Run: headless pygame with SDL's dummy video driver; simulated clock (each Clock.tick advances the game by its frame time, no real sleeping); random seed 0; keys injected as events and as key.get_pressed() state; no mouse input.
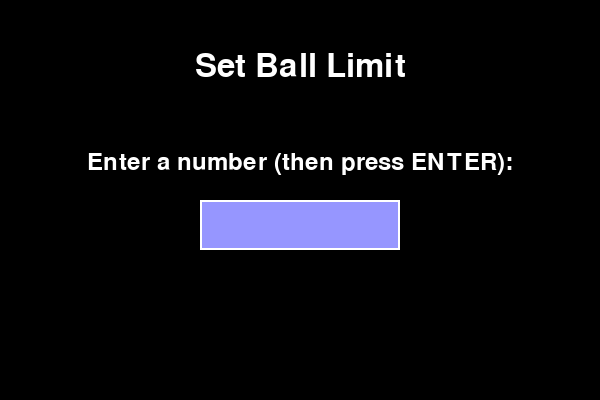
Frame 1 of 4 · flips 1–60 · no input
Frame 2 of 4 · flips 61–180 · tapped SPACE, RETURN · held RIGHT (→), D · screen unchanged from frame 1, image omitted
Frame 3 of 4 · flips 181–300 · held DOWN (↓), S · screen unchanged from frame 2, image omitted
Frame 4 of 4 · flips 301–420 · held LEFT (←), A, UP (↑), W · screen unchanged from frame 3, image omitted

The pygame program that drew these frames:

import pygame
import sys
import random
import math # Need the math module for square roots (distance formula) and geometry (trig)

# Initialize Pygame
pygame.init()

# --- Configuration ---

width, height = 600, 400
screen = pygame.display.set_mode((width, height))
pygame.display.set_caption("Colliding Bouncing Balls")

# Colors
BLACK = (0, 0, 0)
WHITE = (255, 255, 255)
BLUE = (150, 150, 255)

# Fonts
font_large = pygame.font.Font(None, 48)
font_medium = pygame.font.Font(None, 36)

# Ball properties
initial_radius = 20
MIN_SPEED = 2
MAX_SPEED = 7

# Function to generate a random color
def get_random_color():
    return (random.randint(100, 255), random.randint(100, 255), random.randint(100, 255))

# Function to generate a random speed component
def get_random_speed():
    return random.randint(MIN_SPEED, MAX_SPEED)

# Clock for controlling the frame rate
clock = pygame.time.Clock()
FPS = 60

# --- Helper Function for Physics ---

def resolve_collision(ball1, ball2):
    """
    Handles the physics response for an elastic collision between two balls.
    Uses vector projection to simulate a bounce along the collision angle.
    Assumes equal mass for simplicity.
    """
    x1, y1, dx1, dy1, r1, c1 = ball1
    x2, y2, dx2, dy2, r2, c2 = ball2

    # 1. Calculate the vector from ball1 to ball2
    dx = x2 - x1
    dy = y2 - y1

    # 2. Calculate the distance between centers (already known to be < r1 + r2)
    distance = math.sqrt(dx**2 + dy**2)
    
    # Check if a collision actually happened (should always be true when called)
    if distance == 0: return # Avoid division by zero
    
    # 3. Calculate the unit normal and tangent vectors
    nx = dx / distance
    ny = dy / distance
    tx = -ny
    ty = nx

    # 4. Project the velocity vectors onto the normal and tangent axes
    # Velocity 1 components
    v1n = dx1 * nx + dy1 * ny # Velocity 1 along normal (collision) axis
    v1t = dx1 * tx + dy1 * ty # Velocity 1 along tangent (no change) axis
    # Velocity 2 components
    v2n = dx2 * nx + dy2 * ny
    v2t = dx2 * tx + dy2 * ty

    # 5. The actual collision: Swap normal velocities (elastic collision, equal mass)
    v1n_prime = v2n
    v2n_prime = v1n

    # 6. Convert the new normal/tangent velocities back to Cartesian coordinates (dx, dy)
    new_dx1 = v1n_prime * nx + v1t * tx
    new_dy1 = v1n_prime * ny + v1t * ty
    new_dx2 = v2n_prime * nx + v2t * tx
    new_dy2 = v2n_prime * ny + v2t * ty

    # 7. Update ball velocities
    ball1[2], ball1[3] = new_dx1, new_dy1
    ball2[2], ball2[3] = new_dx2, new_dy2

    # 8. Separate the balls slightly to prevent sticking (push them apart along the normal vector)
    overlap = (r1 + r2) - distance
    # Move both balls away from each other by half the overlap
    ball1[0] -= overlap * nx / 2
    ball1[1] -= overlap * ny / 2
    ball2[0] += overlap * nx / 2
    ball2[1] += overlap * ny / 2


# --- 1. Input Phase (Same as before) ---

input_active = True
user_input = ""
MAX_INPUT_LENGTH = 3

def draw_input_screen(screen, user_input):
    screen.fill(BLACK)
    title_surface = font_large.render("Set Ball Limit", True, WHITE)
    screen.blit(title_surface, (width // 2 - title_surface.get_width() // 2, 50))
    prompt_surface = font_medium.render("Enter a number (then press ENTER):", True, WHITE)
    screen.blit(prompt_surface, (width // 2 - prompt_surface.get_width() // 2, 150))
    input_box_rect = pygame.Rect(width // 2 - 100, 200, 200, 50)
    pygame.draw.rect(screen, BLUE, input_box_rect, 0)
    pygame.draw.rect(screen, WHITE, input_box_rect, 2)
    text_surface = font_large.render(user_input, True, BLACK)
    screen.blit(text_surface, (input_box_rect.x + 10, input_box_rect.y + 5))
    pygame.display.flip()

while input_active:
    for event in pygame.event.get():
        if event.type == pygame.QUIT:
            pygame.quit()
            sys.exit()
        
        if event.type == pygame.KEYDOWN:
            if event.key == pygame.K_RETURN:
                if user_input.isdigit() and int(user_input) > 0:
                    MAX_BALLS = int(user_input)
                    input_active = False
                else:
                    user_input = ""
            elif event.key == pygame.K_BACKSPACE:
                user_input = user_input[:-1]
            elif event.unicode.isdigit() and len(user_input) < MAX_INPUT_LENGTH:
                user_input += event.unicode
    
    draw_input_screen(screen, user_input)
    clock.tick(FPS)

if 'MAX_BALLS' not in locals():
    MAX_BALLS = 10 

# --- 2. Game Phase Initialization ---

# Ball list structure: [x, y, dx, dy, radius, color]
# Start with one ball, applying the new random speed function
balls = [
    [
        width // 2, 
        height // 2, 
        get_random_speed() * random.choice([-1, 1]), 
        get_random_speed() * random.choice([-1, 1]), 
        initial_radius, 
        get_random_color()
    ]
]

# --- 3. Main Game Loop (The Bouncing and Colliding) ---

running = True
while running:
    clock.tick(FPS)

    # Event Handling
    for event in pygame.event.get():
        if event.type == pygame.QUIT:
            running = False

    # --- Inter-Ball Collision Logic (NEW) ---
    # Check every ball against every other ball
    for i in range(len(balls)):
        for j in range(i + 1, len(balls)):
            ball1 = balls[i]
            ball2 = balls[j]

            # Calculate distance squared to avoid using math.sqrt() if possible (faster)
            dist_sq = (ball1[0] - ball2[0])**2 + (ball1[1] - ball2[1])**2
            
            # Check if centers are closer than the sum of radii squared
            min_dist = ball1[4] + ball2[4] # Sum of radii
            
            if dist_sq < min_dist**2:
                # Collision detected! Resolve the physics
                resolve_collision(ball1, ball2)
    # ---------------------------------------------

    # --- Wall Collision and Movement Logic (Modified) ---
    for ball in balls:
        ball_x, ball_y, dx, dy, radius, color = ball

        # 1. Update Position
        ball[0] += dx
        ball[1] += dy

        spawn_new_ball = False

        # 2. Wall Collision Detection and Spawning (same as before)

        # Check X-axis collision
        if ball[0] + radius > width or ball[0] - radius < 0:
            ball[2] *= -1  # Reverse dx
            spawn_new_ball = True
            # Adjust position to prevent sticking
            if ball[0] + radius > width:
                ball[0] = width - radius
            else:
                ball[0] = radius
            
        # Check Y-axis collision
        if ball[1] + radius > height or ball[1] - radius < 0:
            ball[3] *= -1  # Reverse dy
            spawn_new_ball = True
            # Adjust position to prevent sticking
            if ball[1] + radius > height:
                ball[1] = height - radius
            else:
                ball[1] = radius

        # Check for spawning
        if spawn_new_ball and len(balls) < MAX_BALLS:
            new_ball = [
                ball[0], # Spawn at collision point
                ball[1],
                get_random_speed() * random.choice([-1, 1]),
                get_random_speed() * random.choice([-1, 1]),
                initial_radius,
                get_random_color()
            ]
            balls.append(new_ball)

    # --- 4. Drawing ---
    
    screen.fill(BLACK)

    # Draw all the balls
    for ball in balls:
        # Note: We use the list indices directly now as we didn't unpack for drawing
        pygame.draw.circle(screen, ball[5], (int(ball[0]), int(ball[1])), ball[4])

    # Display the current ball count
    ball_count_text = font_medium.render(f"Balls: {len(balls)} / {MAX_BALLS}", True, WHITE)
    screen.blit(ball_count_text, (10, 10))

    # Update the display
    pygame.display.flip()

# --- Cleanup ---
pygame.quit()
sys.exit()
